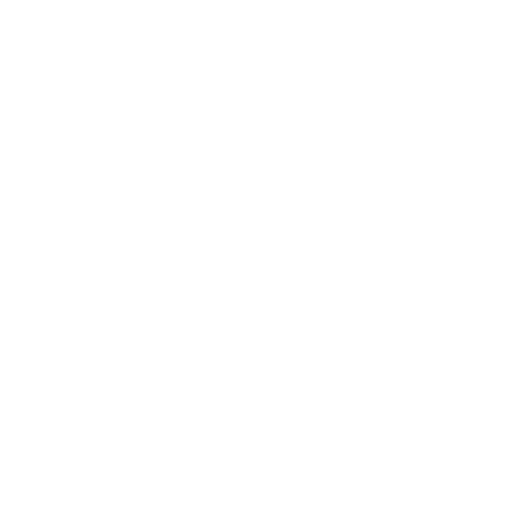
t = 0.00 s
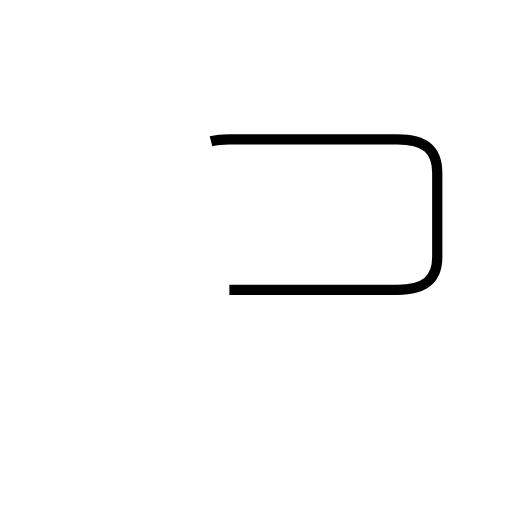
t = 1.64 s
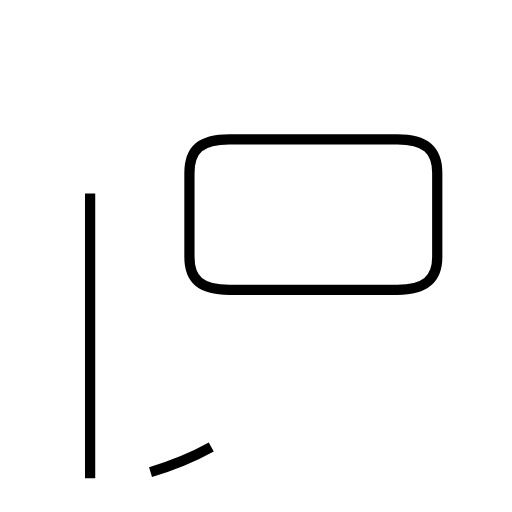
t = 3.21 s
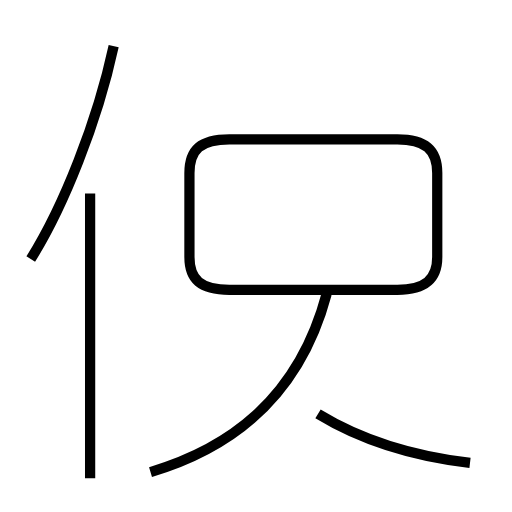
t = 4.93 s
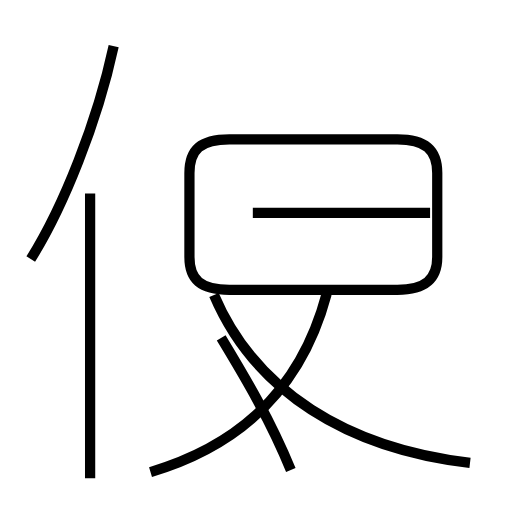
t = 6.36 s
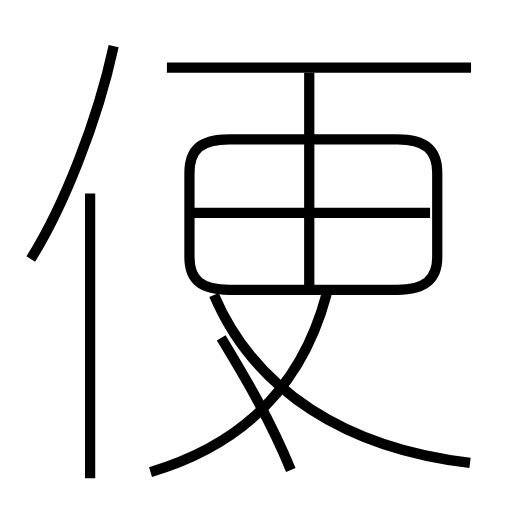
t = 8.05 s

The animated SVG that drew these frames (rendered in a browser with its animation timeline set to each time). Animation: 9 SMIL elements (animate=9); one cycle of 8.05 s.

<?xml version='1.0' encoding='utf-8'?>
<svg viewBox="0.0 -6.0 50.0 50.0" version="1.1" xmlns="http://www.w3.org/2000/svg"><rect x="-1000" y="-1000" width="2000" height="2000" stroke="white" fill="white" /><g style="fill:none;stroke:#000000;stroke-width:1"><path d="M 22.4 -15.7 L 38.8 -15.7 C 41.5 -15.7 42.7 -16.7 42.7 -18.9 L 42.7 -27.1 C 42.7 -29.4 41.5 -30.4 38.8 -30.4 L 22.4 -30.4 C 19.6 -30.4 18.5 -29.4 18.5 -27.1 L 18.5 -18.9 C 18.5 -16.7 19.6 -15.7 22.4 -15.7 Z " transform="translate(0.0 38.0)" stroke-dasharray="72.66996742782945" stroke-dashoffset="72.66996742782945"><animate attributeName="stroke-dashoffset" from="72.66996742782945" to="0" dur="2.1800990228348835s" begin="0s" fill="freeze" /></path><path d="M 8.8 2.7 L 8.8 -25.1 " transform="translate(0.0 38.0)" stroke-dasharray="27.8" stroke-dashoffset="27.8"><animate attributeName="stroke-dashoffset" from="27.8" to="0" dur="0.834s" begin="2.1800990228348835s" fill="freeze" /></path><path d="M 14.7 2.1 C 22.1 -0.1 29.1 -4.8 31.9 -15.3 " transform="translate(0.0 38.0)" stroke-dasharray="25.701309672582806" stroke-dashoffset="25.701309672582806"><animate attributeName="stroke-dashoffset" from="25.701309672582806" to="0" dur="0.7710392901774842s" begin="3.0140990228348836s" fill="freeze" /></path><path d="M 3.0 -18.7 C 6.2 -23.8 9.5 -32.1 11.1 -39.5 " transform="translate(0.0 38.0)" stroke-dasharray="22.41643760670798" stroke-dashoffset="22.41643760670798"><animate attributeName="stroke-dashoffset" from="22.41643760670798" to="0" dur="0.6724931282012394s" begin="3.785138313012368s" fill="freeze" /></path><path d="M 45.9 1.2 C 33.9 -0.2 24.9 -5.8 20.9 -15.2 " transform="translate(0.0 38.0)" stroke-dasharray="31.402750896835723" stroke-dashoffset="31.402750896835723"><animate attributeName="stroke-dashoffset" from="31.402750896835723" to="0" dur="0.9420825269050717s" begin="4.457631441213607s" fill="freeze" /></path><path d="M 21.6 -11.0 C 23.9 -7.2 26.4 -3.0 28.4 1.9 " transform="translate(0.0 38.0)" stroke-dasharray="14.598808795263617" stroke-dashoffset="14.598808795263617"><animate attributeName="stroke-dashoffset" from="14.598808795263617" to="0" dur="0.4379642638579085s" begin="5.399713968118679s" fill="freeze" /></path><path d="M 42.0 -23.2 L 18.9 -23.2 " transform="translate(0.0 38.0)" stroke-dasharray="23.1" stroke-dashoffset="23.1"><animate attributeName="stroke-dashoffset" from="23.1" to="0" dur="0.6930000000000001s" begin="5.837678231976588s" fill="freeze" /></path><path d="M 30.2 -16.1 L 30.2 -36.9 " transform="translate(0.0 38.0)" stroke-dasharray="20.799999999999997" stroke-dashoffset="20.799999999999997"><animate attributeName="stroke-dashoffset" from="20.799999999999997" to="0" dur="0.6239999999999999s" begin="6.530678231976587s" fill="freeze" /></path><path d="M 46.0 -37.4 L 16.3 -37.4" transform="translate(0.0 38.0)" stroke-dasharray="29.7" stroke-dashoffset="29.7"><animate attributeName="stroke-dashoffset" from="29.7" to="0" dur="0.8909999999999999s" begin="7.154678231976587s" fill="freeze" /></path></g></svg>
